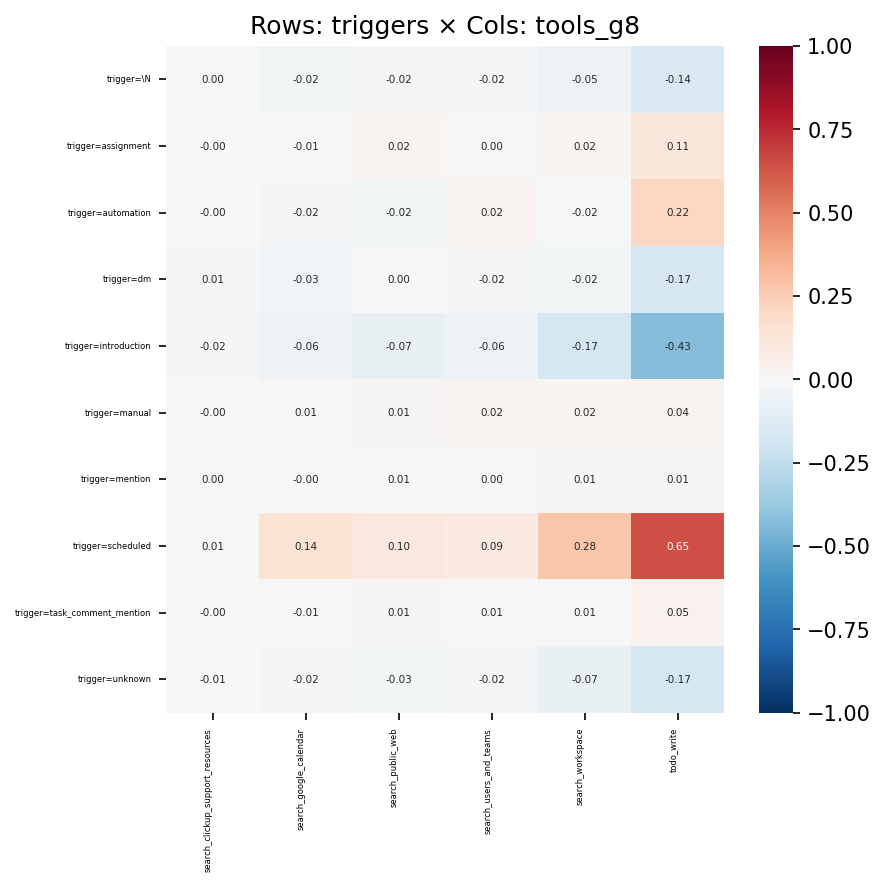

Source data for this figure (header and first rows):
, search_clickup_support_resources, search_google_calendar, search_public_web, search_users_and_teams, search_workspace, todo_write
trigger=\N, 0.001278, -0.02434, -0.01876, -0.02037, -0.04799, -0.1436
trigger=assignment, -0.001306, -0.006474, 0.02121, 0.001361, 0.01787, 0.1121
trigger=automation, -0.004387, -0.01762, -0.02408, 0.02492, -0.01561, 0.2152
trigger=dm, 0.01259, -0.03192, 0.001512, -0.02052, -0.0236, -0.1658
trigger=introduction, -0.01626, -0.05646, -0.07123, -0.05816, -0.1741, -0.4325
trigger=manual, -0.0006393, 0.007306, 0.007957, 0.02353, 0.0212, 0.03741
trigger=mention, 0.001543, -0.003328, 0.005704, 0.004592, 0.009223, 0.008116
trigger=scheduled, 0.007127, 0.141, 0.1045, 0.08949, 0.2775, 0.6468
trigger=task_comment_mention, -0.0005148, -0.01053, 0.01047, 0.007359, 0.006029, 0.04621
trigger=unknown, -0.006787, -0.0216, -0.02862, -0.02306, -0.07087, -0.1727
